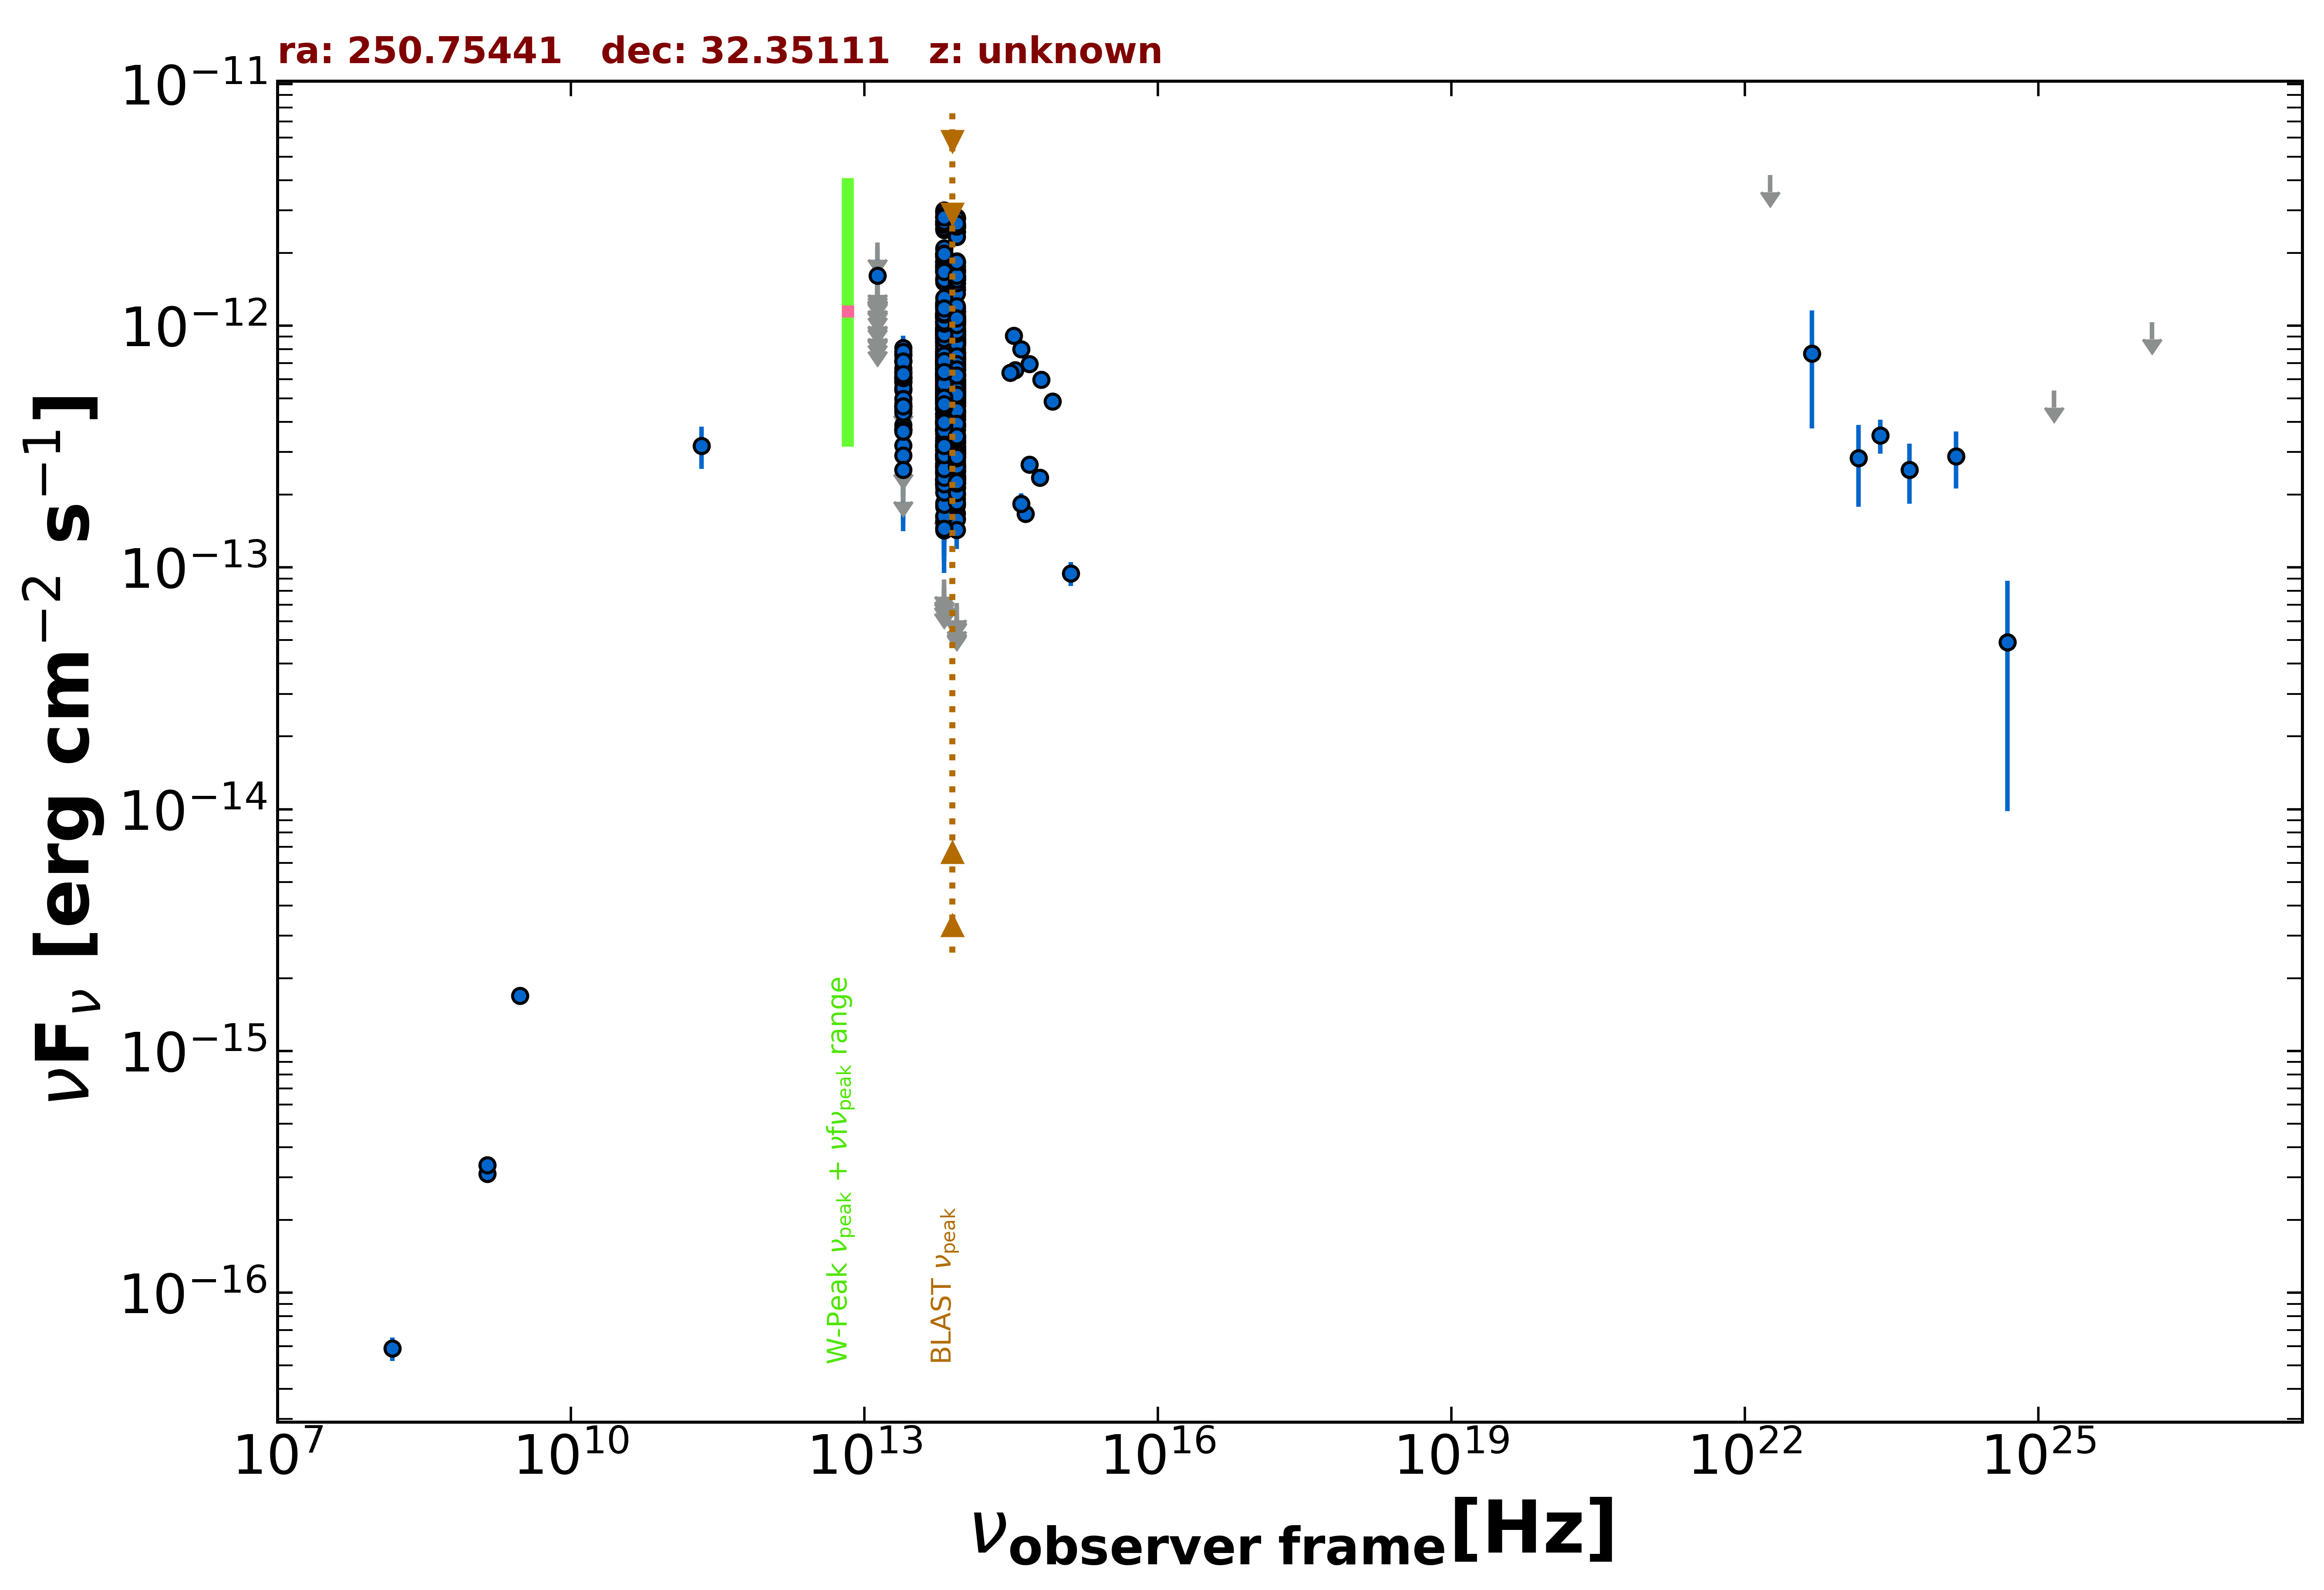

The file beside this chart, header and first rows:
freq., flux, err_flux, MJD_start, MJD_end, flag, catalog, reference
1.400e+09, 3.109e-16, 1.850e-18, 55000, 55000, , FIRST, White et al. 1997  ApJ  475 479
1.400e+09, 3.374e-16, 1.120e-17, 55000, 55000, , NVSS, Condon et al. 1998  AJ  115  1693
3.000e+09, 1.692e-15, 2.850e-17, 55000, 55000, , VLASSQL, Gordon et al. 2021  ApJS  255  30
1.500e+08, 5.880e-17, 6.600e-18, 55000, 55000, , TGSS150, Intema et al. 2017  A&A  598  A781
2.170e+11, 3.185e-13, 6.330e-14, 55000, 55000, , PCCS2217, GHz The Planck Collaboration 2018  A&A  …
8.817e+13, 8.206e-13, 2.900e-15, 55000, 55000, , UNWISE, Schlafly et al. 2019  ApJS  240  30
6.517e+13, 8.218e-13, 4.000e-15, 55000, 55000, , UNWISE, Schlafly et al. 2019  ApJS  240  30
8.817e+13, 4.418e-13, 1.180e-14, 55000, 55000, , WISE, Wright et al. 2010  AJ  140  1868
6.517e+13, 4.802e-13, 1.330e-14, 55000, 55000, , WISE, Wright et al. 2010  AJ  140  1868
2.498e+13, 5.469e-13, 3.070e-14, 55000, 55000, , WISE, Wright et al. 2010  AJ  140  1868
1.363e+13, 7.979e-13, 1.165e-13, 55000, 55000, , WISE, Wright et al. 2010  AJ  140  1868
8.817e+13, 1.683e-12, 5.700e-14, 56713, 56713, , NEOWISE, Mainzer et al. 2014  ApJ  792  30
6.517e+13, 1.544e-12, 6.250e-14, 56713, 56713, , NEOWISE, Mainzer et al. 2014  ApJ  792  30
8.817e+13, 1.660e-12, 4.250e-14, 56710, 56710, , NEOWISE, Mainzer et al. 2014  ApJ  792  30
6.517e+13, 1.677e-12, 5.850e-14, 56710, 56710, , NEOWISE, Mainzer et al. 2014  ApJ  792  30
8.817e+13, 1.705e-12, 4.250e-14, 56713, 56713, , NEOWISE, Mainzer et al. 2014  ApJ  792  30
6.517e+13, 1.969e-12, 5.600e-14, 56713, 56713, , NEOWISE, Mainzer et al. 2014  ApJ  792  30
8.817e+13, 1.587e-12, 5.450e-14, 56712, 56712, , NEOWISE, Mainzer et al. 2014  ApJ  792  30
6.517e+13, 1.917e-12, 5.500e-14, 56712, 56712, , NEOWISE, Mainzer et al. 2014  ApJ  792  30
8.817e+13, 1.501e-12, 4.150e-14, 56709, 56709, , NEOWISE, Mainzer et al. 2014  ApJ  792  30
6.517e+13, 1.573e-12, 5.650e-14, 56709, 56709, , NEOWISE, Mainzer et al. 2014  ApJ  792  30
8.817e+13, 1.584e-12, 5.550e-14, 56710, 56710, , NEOWISE, Mainzer et al. 2014  ApJ  792  30
6.517e+13, 1.843e-12, 5.600e-14, 56710, 56710, , NEOWISE, Mainzer et al. 2014  ApJ  792  30
8.817e+13, 1.709e-12, 4.600e-14, 56713, 56713, , NEOWISE, Mainzer et al. 2014  ApJ  792  30
6.517e+13, 1.789e-12, 6.600e-14, 56713, 56713, , NEOWISE, Mainzer et al. 2014  ApJ  792  30
8.817e+13, 1.431e-12, 4.600e-14, 56710, 56710, , NEOWISE, Mainzer et al. 2014  ApJ  792  30
6.517e+13, 1.781e-12, 6.200e-14, 56710, 56710, , NEOWISE, Mainzer et al. 2014  ApJ  792  30
8.817e+13, 1.455e-12, 4.050e-14, 56712, 56712, , NEOWISE, Mainzer et al. 2014  ApJ  792  30
6.517e+13, 1.791e-12, 6.300e-14, 56712, 56712, , NEOWISE, Mainzer et al. 2014  ApJ  792  30
8.817e+13, 1.601e-12, 4.150e-14, 56712, 56712, , NEOWISE, Mainzer et al. 2014  ApJ  792  30
6.517e+13, 1.841e-12, 5.800e-14, 56712, 56712, , NEOWISE, Mainzer et al. 2014  ApJ  792  30
8.817e+13, 1.655e-12, 4.100e-14, 56713, 56713, , NEOWISE, Mainzer et al. 2014  ApJ  792  30
6.517e+13, 1.768e-12, 6.200e-14, 56713, 56713, , NEOWISE, Mainzer et al. 2014  ApJ  792  30
8.817e+13, 1.401e-12, 4.250e-14, 56709, 56709, , NEOWISE, Mainzer et al. 2014  ApJ  792  30
6.517e+13, 1.514e-12, 7.400e-14, 56709, 56709, , NEOWISE, Mainzer et al. 2014  ApJ  792  30
8.817e+13, 1.552e-12, 4.150e-14, 56713, 56713, , NEOWISE, Mainzer et al. 2014  ApJ  792  30
6.517e+13, 1.841e-12, 6.800e-14, 56713, 56713, , NEOWISE, Mainzer et al. 2014  ApJ  792  30
8.817e+13, 1.827e-12, 4.550e-14, 56713, 56713, , NEOWISE, Mainzer et al. 2014  ApJ  792  30
6.517e+13, 1.996e-12, 5.700e-14, 56713, 56713, , NEOWISE, Mainzer et al. 2014  ApJ  792  30
8.817e+13, 1.600e-12, 5.600e-14, 56710, 56710, , NEOWISE, Mainzer et al. 2014  ApJ  792  30
6.517e+13, 1.752e-12, 5.800e-14, 56710, 56710, , NEOWISE, Mainzer et al. 2014  ApJ  792  30
8.817e+13, 1.497e-12, 4.550e-14, 56710, 56710, , NEOWISE, Mainzer et al. 2014  ApJ  792  30
6.517e+13, 1.822e-12, 6.550e-14, 56710, 56710, , NEOWISE, Mainzer et al. 2014  ApJ  792  30
8.817e+13, 1.552e-12, 4.250e-14, 56710, 56710, , NEOWISE, Mainzer et al. 2014  ApJ  792  30
6.517e+13, 1.744e-12, 6.100e-14, 56710, 56710, , NEOWISE, Mainzer et al. 2014  ApJ  792  30
8.817e+13, 1.692e-12, 4.500e-14, 56712, 56712, , NEOWISE, Mainzer et al. 2014  ApJ  792  30
6.517e+13, 1.931e-12, 6.250e-14, 56712, 56712, , NEOWISE, Mainzer et al. 2014  ApJ  792  30
8.817e+13, 1.616e-12, 4.350e-14, 56712, 56712, , NEOWISE, Mainzer et al. 2014  ApJ  792  30
6.517e+13, 1.729e-12, 5.400e-14, 56712, 56712, , NEOWISE, Mainzer et al. 2014  ApJ  792  30
8.817e+13, 1.542e-12, 4.650e-14, 56710, 56710, , NEOWISE, Mainzer et al. 2014  ApJ  792  30
6.517e+13, 1.668e-12, 5.850e-14, 56710, 56710, , NEOWISE, Mainzer et al. 2014  ApJ  792  30
8.817e+13, 1.573e-12, 4.350e-14, 56710, 56710, , NEOWISE, Mainzer et al. 2014  ApJ  792  30
6.517e+13, 1.709e-12, 5.650e-14, 56710, 56710, , NEOWISE, Mainzer et al. 2014  ApJ  792  30
8.817e+13, 1.678e-13, 2.390e-14, 56892, 56892, , NEOWISE, Mainzer et al. 2014  ApJ  792  30
6.517e+13, 1.609e-13, 3.250e-14, 56892, 56892, , NEOWISE, Mainzer et al. 2014  ApJ  792  30
8.817e+13, 1.591e-13, 2.295e-14, 56892, 56892, , NEOWISE, Mainzer et al. 2014  ApJ  792  30
6.517e+13, 2.296e-13, 3.700e-14, 56892, 56892, , NEOWISE, Mainzer et al. 2014  ApJ  792  30
8.817e+13, 2.471e-13, 2.740e-14, 56891, 56891, , NEOWISE, Mainzer et al. 2014  ApJ  792  30
6.517e+13, 2.173e-13, 3.945e-14, 56891, 56891, , NEOWISE, Mainzer et al. 2014  ApJ  792  30
8.817e+13, 1.807e-13, 2.350e-14, 56891, 56891, , NEOWISE, Mainzer et al. 2014  ApJ  792  30
... 964 more rows
